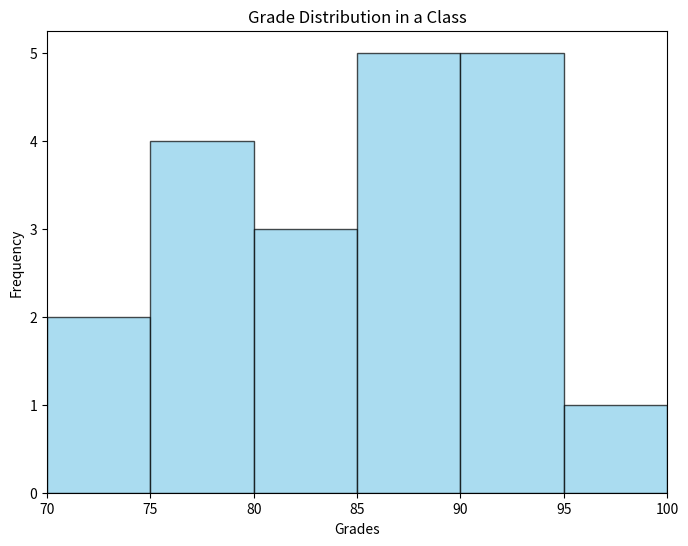

The matplotlib source for this figure:
import matplotlib.pyplot as plt
import numpy as np

# Sample data: Student grades
grades = [75, 82, 92, 88, 78, 90, 85, 95, 70, 87, 93, 79, 81, 86, 89, 94, 73, 84, 91, 77]

# Create a histogram
plt.figure(figsize=(8, 6))
plt.hist(grades, bins=[70, 75, 80, 85, 90, 95, 100], edgecolor='black', alpha=0.7, color='skyblue')

# Customize labels and title
plt.xlabel('Grades')
plt.ylabel('Frequency')
plt.title('Grade Distribution in a Class')

# Set the x-axis limits
plt.xlim(70, 100)

# Display the plot
plt.savefig(r'..\output\05_Matplotlib_Histogram_Pie\05a_histogram.png')
plt.show()
